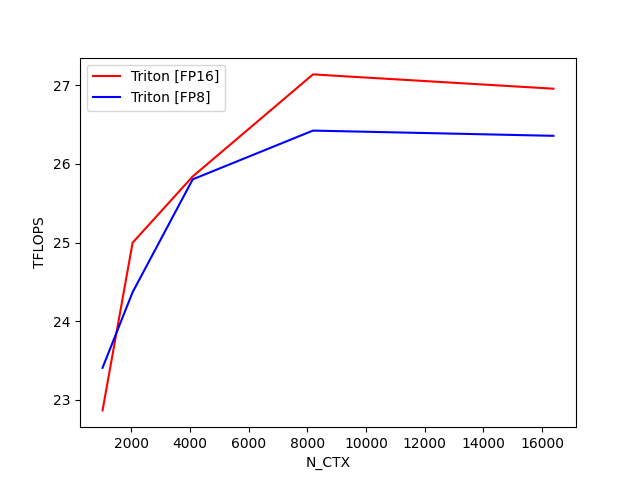

The table this chart was drawn from, first rows:
N_CTX, Triton [FP16], Triton [FP8]
1024, 22.86, 23.41
2048, 25, 24.37
4096, 25.84, 25.8
8192, 27.14, 26.42
16384, 26.96, 26.36
